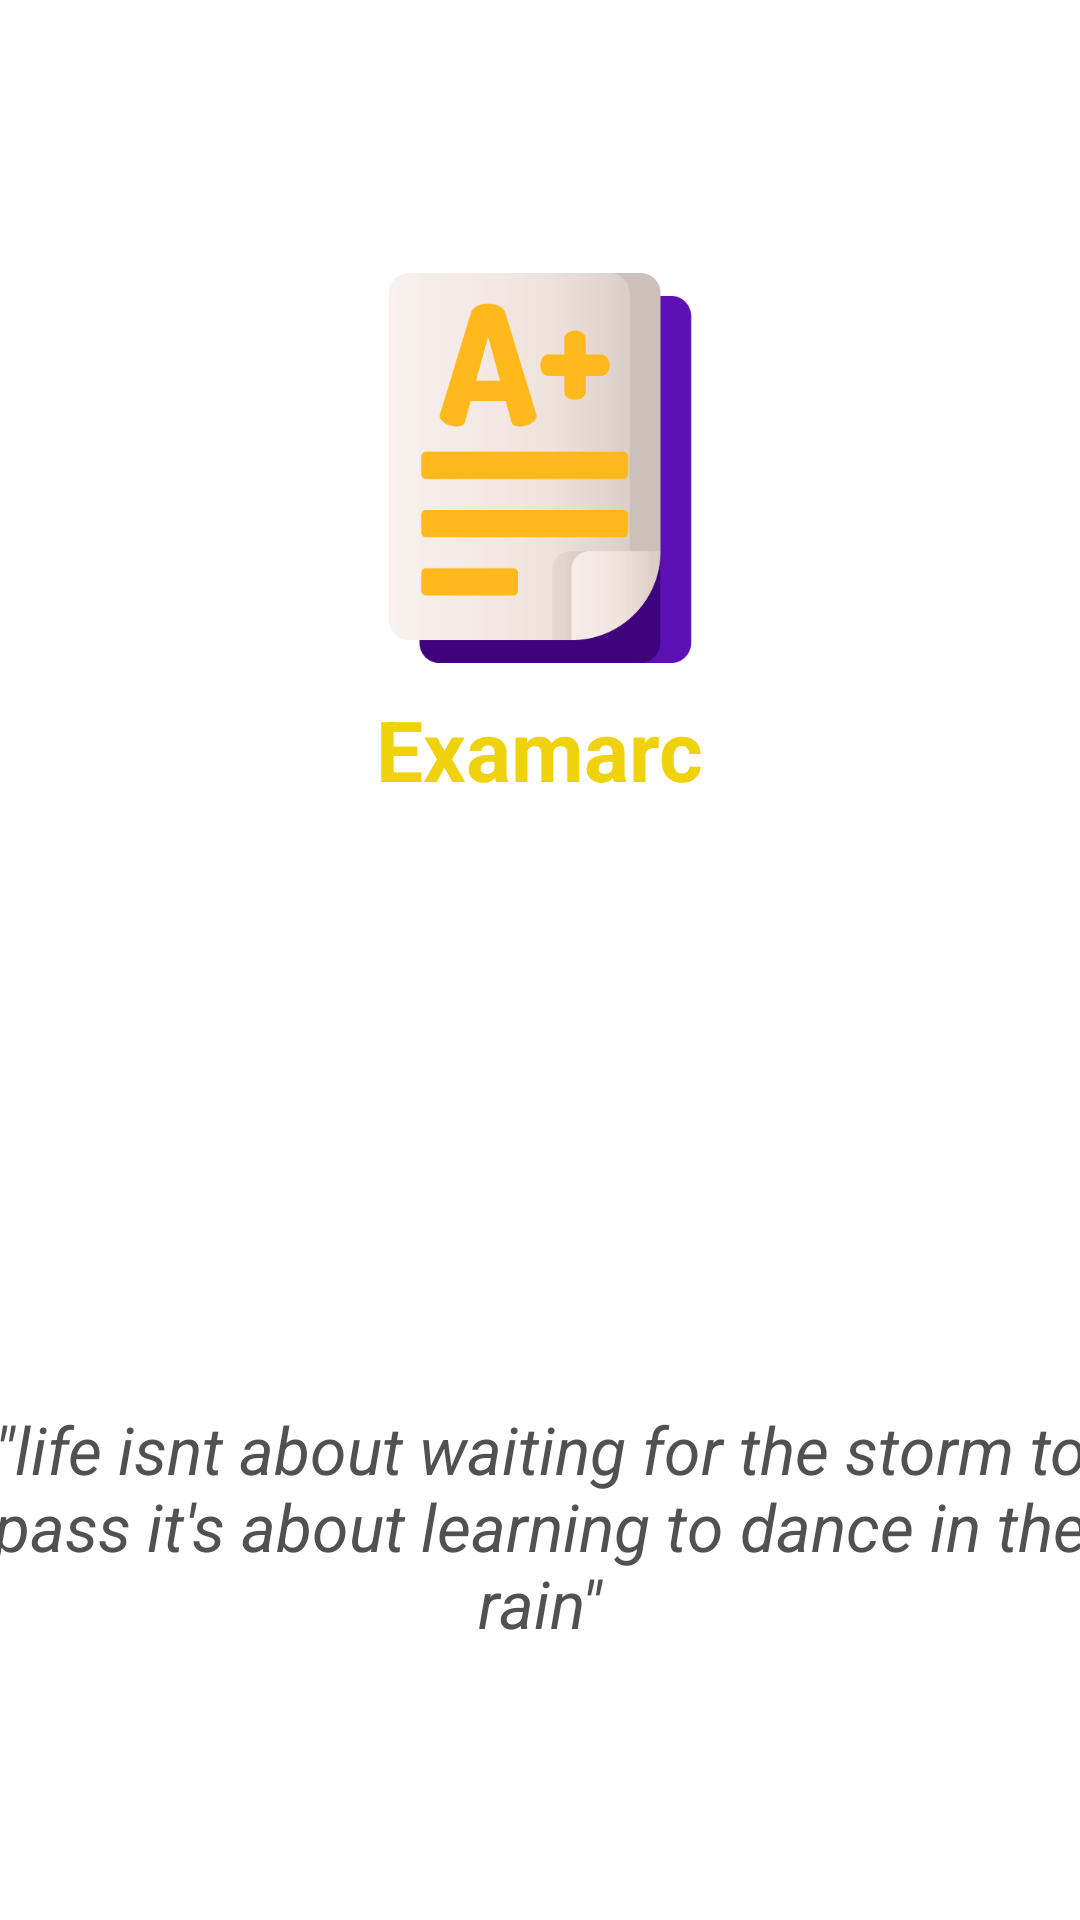

Here is an Android app screen rendered from its layout file. Give the layout XML and the strings, colors and styles it references.
<!-- AndroidManifest.xml: application theme Theme.QurantineExam -->
<!-- res/layout/activity_splash_screen.xml -->
<?xml version="1.0" encoding="utf-8"?>
<androidx.constraintlayout.widget.ConstraintLayout xmlns:android="http://schemas.android.com/apk/res/android"
    xmlns:app="http://schemas.android.com/apk/res-auto"
    xmlns:tools="http://schemas.android.com/tools"
    android:layout_width="match_parent"
    android:layout_height="match_parent"
    android:background="@color/white"
    tools:context=".SplashScreen">

<LinearLayout
    android:layout_width="wrap_content"
    android:layout_height="wrap_content"
    android:orientation="vertical"
    android:layout_centerInParent="true"
    app:layout_constraintTop_toTopOf="parent"
    app:layout_constraintBottom_toBottomOf="parent"
    app:layout_constraintLeft_toLeftOf="parent"
    app:layout_constraintRight_toRightOf="parent">
    <ImageView
        android:layout_width="130dp"
        android:layout_height="130dp"
        android:src="@drawable/logo"
        android:layout_gravity="center"
        />
    <TextView
        android:layout_width="wrap_content"
        android:layout_height="wrap_content"
        android:layout_marginTop="10dp"
        android:text="Examarc"
        android:textColor="#EFD10C"
        android:textStyle="bold"
        android:textSize="28sp"
        android:layout_gravity="center"/>

    <TextView
        android:layout_width="370dp"
        android:layout_height="wrap_content"
        android:layout_gravity="center"
        android:layout_marginTop="200dp"
        android:gravity="center"
        android:text="&quot;life isnt about waiting for the storm to pass it's about learning to dance in the rain&quot;"
        android:textColor="#515151"
        android:textSize="22sp"
        android:textStyle="italic" />
</LinearLayout>



</androidx.constraintlayout.widget.ConstraintLayout>
<!-- resources referenced by this layout -->
<resources>
  <!-- drawable logo: png bitmap (drawable, 6024 bytes) -->
  <style name="Theme.QurantineExam" parent="Theme.MaterialComponents.Light.NoActionBar">
          
          <item name="colorPrimary">@color/purple_500</item>
          <item name="colorPrimaryVariant">@color/purple_700</item>
          <item name="colorOnPrimary">@color/white</item>
          
          <item name="colorSecondary">@color/teal_200</item>
          <item name="colorSecondaryVariant">@color/teal_700</item>
          <item name="colorOnSecondary">@color/black</item>
          
          <item name="android:statusBarColor" tools:targetApi="l">?attr/colorPrimaryVariant</item>
          
      </style>
  <!-- not gathered from this repository: default colours our renderer supplied (Android Studio template values) -->
  <color name="purple_500">#FF6200EE</color>
  <color name="purple_700">#FF3700B3</color>
  <color name="teal_200">#FF03DAC5</color>
  <color name="teal_700">#FF018786</color>
  <color name="black">#FF000000</color>
  <color name="white">#FFFFFFFF</color>
</resources>
